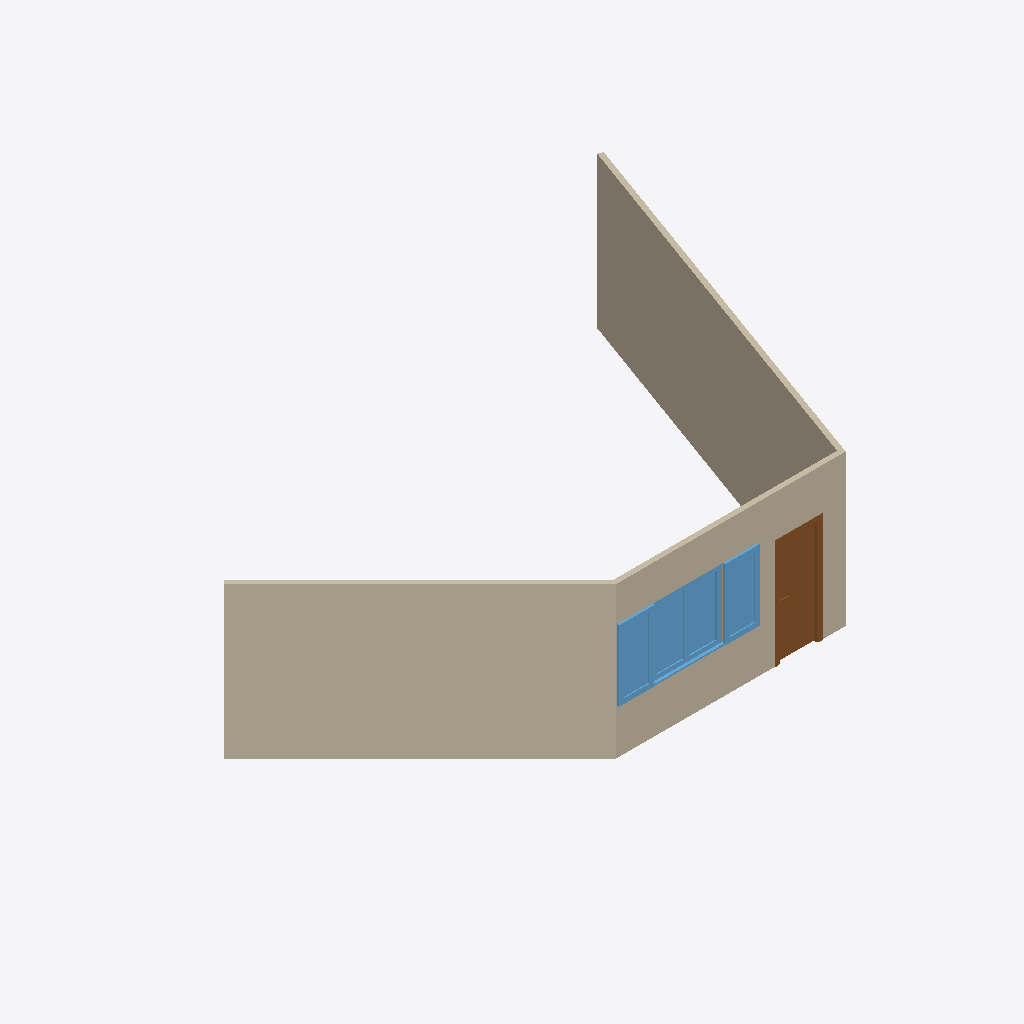
Isometric view of an IFC building model (IFC-SPF (STEP), schema IFC2X3, length unit metre), seen from the south-west, elements coloured by IFC class: 3 walls (beige), 1 window (light blue), 1 door (brown).
Extent 11.2 m × 7.6 m × 3.0 m (x, y, z). Storeys (1): Nivel 1 at 0.00 m. Elements (5): 2 IfcWallStandardCase, 1 IfcDoor, 1 IfcWall, 1 IfcWindow.

HEADER;
FILE_DESCRIPTION(('ViewDefinition [CoordinationView_V2.0]'),'2;1');
FILE_NAME('0001','2020-11-21T02:30:56',(''),(''),'The EXPRESS Data Manager Version 5.02.0100.07 : ','21.0.0.383 - Exporter 21.0.0.383 - IU alternativ','');
FILE_SCHEMA(('IFC2X3'));
ENDSEC;
DATA;
#119=IFCPROJECT('1Xsibz5yH5MxqU$tFrpDk0',#41,'0001',$,$,'Nombre de proyecto','Estado de proyecto',(#111),#106);
#148=IFCSITE('1Xsibz5yH5MxqU$tFrpDk2',#41,'Default',$,$,#147,$,$,.ELEMENT.,(40,25,13,9643),(-3,-42,-20,-772056),0.0,$,$);
#129=IFCBUILDING('1Xsibz5yH5MxqU$tFrpDk1',#41,'',$,$,#32,$,'',.ELEMENT.,$,$,#125);
#138=IFCBUILDINGSTOREY('1Xsibz5yH5MxqU$tCACoVL',#41,'Nivel 1',$,'Nivel:Nivel 1',#136,$,'Nivel 1',.ELEMENT.,0.0);
#768=IFCWALLSTANDARDCASE('0NvBhD7yn3EuwrmjIiYnfA',#41,'Muro básico:Partición con capa de yeso:164914',$,'Muro básico:Partición con capa de yeso',#741,#766,'164914');
#715=IFCWALLSTANDARDCASE('0NvBhD7yn3EuwrmjIiYntJ',#41,'Muro básico:Partición con capa de yeso:164779',$,'Muro básico:Partición con capa de yeso',#688,#713,'164779');
#315=IFCWALL('33kqPlEsL0Tx6kKL8KROLZ',#41,'Muro básico:Partición con capa de yeso:164428',$,'Muro básico:Partición con capa de yeso',#155,#311,'164428');
#647=IFCWINDOW('2BNDOqYbbE09qeq0jA4Kl9',#41,'Ventana doble con contraventanas:120 x 140 cm:164627',$,'Ventana doble con contraventanas:120 x 140 cm',#3969,#641,'164627',1.4,1.39999999999999);
#3830=IFCDOOR('0iWTl3srX6rwuLtii121QS',#41,'Puerta de 1 hoja:80 x 210 cm:165700',$,'Puerta de 1 hoja:80 x 210 cm',#3995,#3824,'165700',2.09999999999998,0.8);
ENDSEC;
